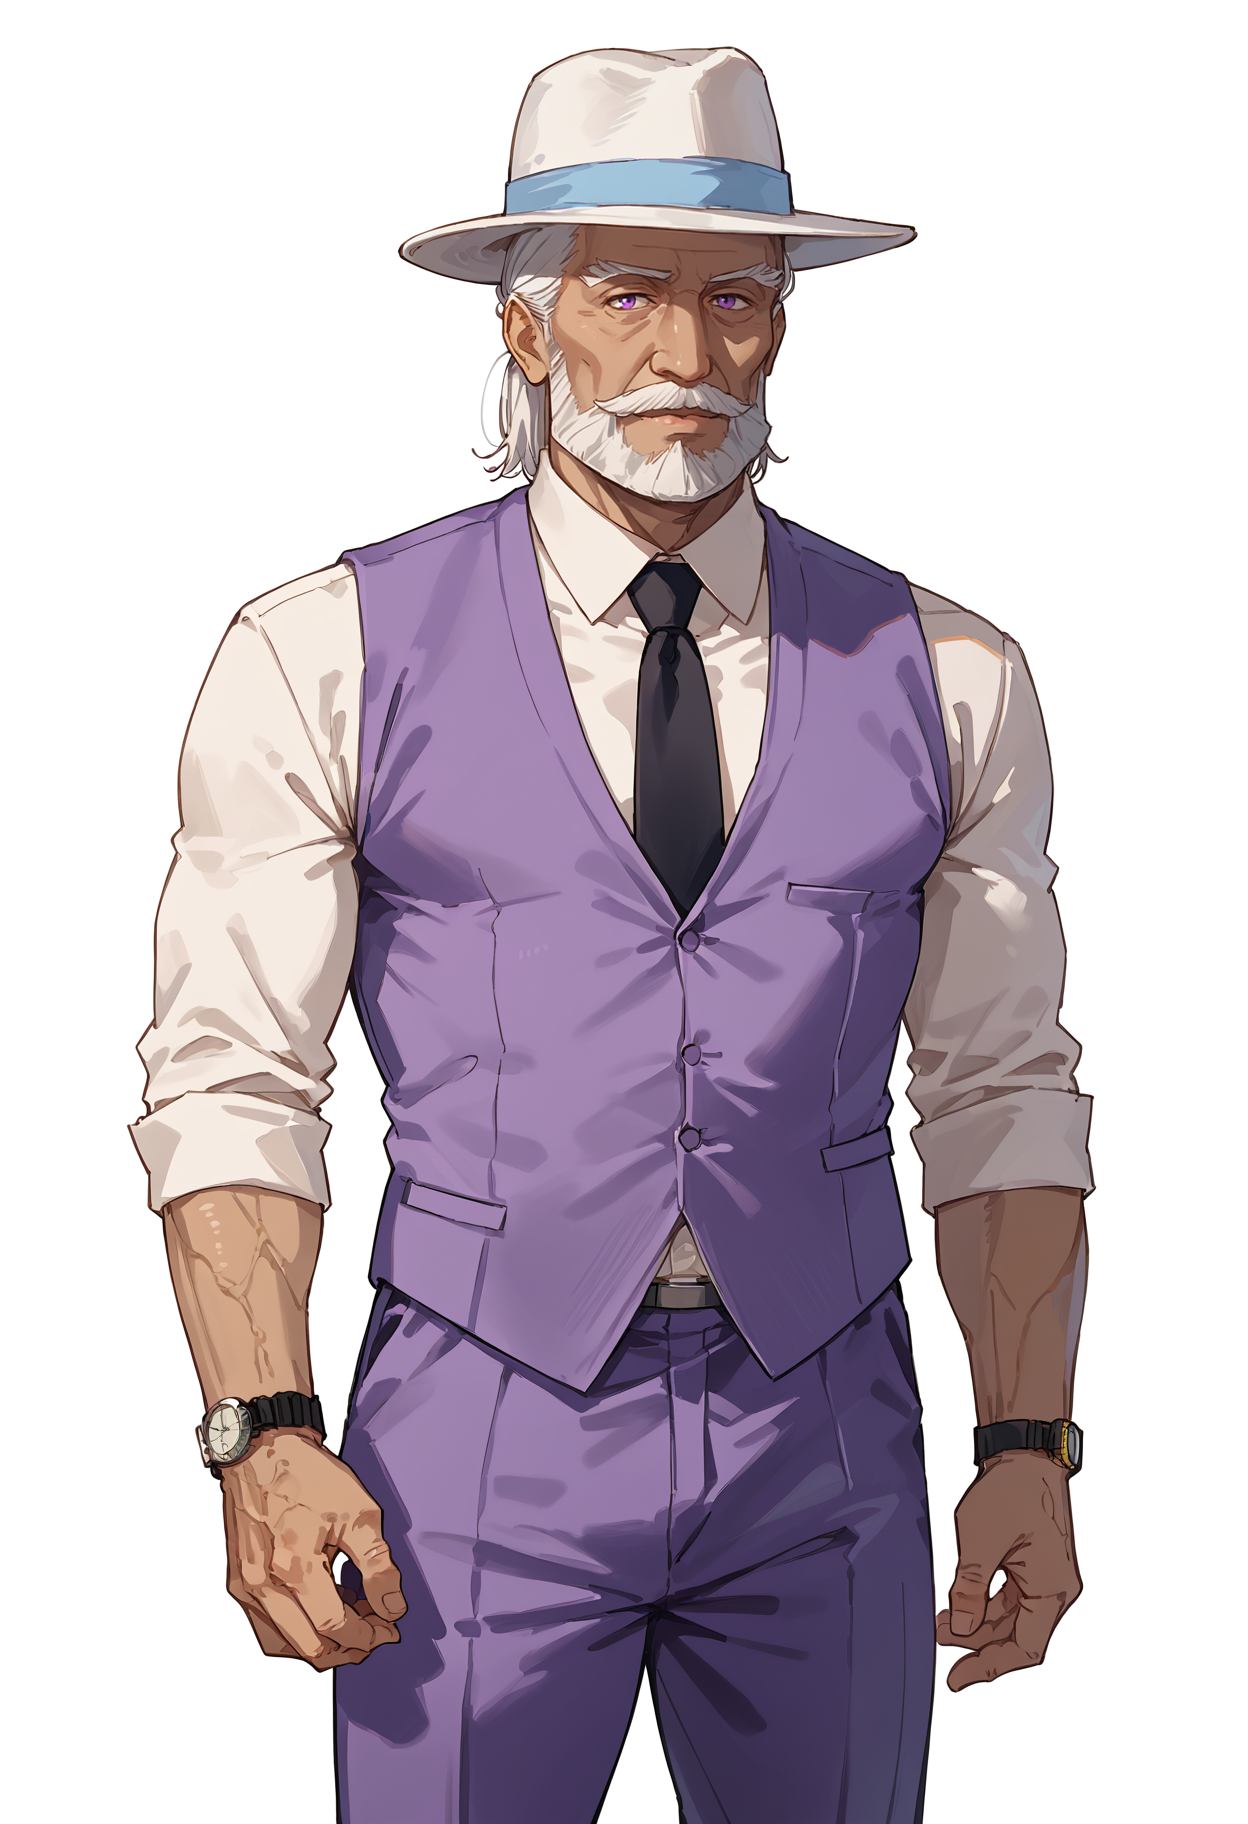
Generation parameters embedded in this image by AUTOMATIC1111 Stable Diffusion web UI or a fork of it (Forge, ...) (PNG 'parameters' text chunk):
safe_pos, Score_9_up, score_8_up, score_7_up, definition, anime, masterpiece, best quality, source_anime, white background, full height, elderly man,  <lora:Mafia_Outfit:0.6> , necktie, suit, purple pants, (purple vest:1.1), black tie, buckle, (white:0.2) fedora with pale blue ribbon, white shirt,<lora:ChamRegalBuisnessmanPonyXL:0.8> RegalBuisnessman, old man, mustache, beard, medium hair, straight hair, one wristwatch, one person
Negative prompt: coat, safe_neg, Score_6, score_5, score_4, monochrome, mlash, 3d, 3d render, brush strokes, deformation, curved lines, particles, wide lens, Bag, white cape, knot bow, bow, jacket below the waist, verybadimagenegative_v1.3, deep_negative_pony, other people in the background
Steps: 25, Sampler: DPM++ 2M, Schedule type: Karras, CFG scale: 7, Seed: 2486546423, Size: 832x1216, Model hash: b90942c157, Model: prefectPonyXL_v50, Denoising strength: 0.7, Clip skip: 2, ADetailer model: face_yolov8s.pt, ADetailer prompt: "the old man, purple eyes, mustache, beard, ", ADetailer confidence: 0.3, ADetailer dilate erode: 4, ADetailer mask blur: 4, ADetailer denoising strength: 0.4, ADetailer inpaint only masked: True, ADetailer inpaint padding: 32, ADetailer ControlNet model: Passthrough, ADetailer model 2nd: mediapipe_face_mesh_eyes_only, ADetailer prompt 2nd: purple eyes, ADetailer confidence 2nd: 0.3, ADetailer dilate erode 2nd: 4, ADetailer mask blur 2nd: 4, ADetailer denoising strength 2nd: 0.4, ADetailer inpaint only masked 2nd: True, ADetailer inpaint padding 2nd: 32, ADetailer version: 24.11.1, Hires Module 1: Use same choices, Hires CFG Scale: 7, Hires upscale: 1.5, Hires upscaler: 4x_NMKD-Siax_200k, Lora hashes: "Mafia_Outfit: 42ab9dc11441, ChamRegalBuisnessmanPonyXL: a02780889b66", TI: "deep_negative_pony, deep_negative_pony", Version: f2.0.1v1.10.1-previous-657-g4f825bc0